Run: headless pygame with SDL's dummy video driver; simulated clock (each Clock.tick advances the game by its frame time, no real sleeping); random seed 0; keys injected as events and as key.get_pressed() state; no mouse input.
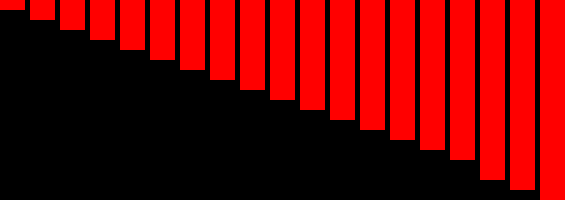
Frame 1 of 4 · flips 1–60 · no input
Frame 2 of 4 · flips 61–180 · tapped SPACE, RETURN · held RIGHT (→), D · screen unchanged from frame 1, image omitted
Frame 3 of 4 · flips 181–300 · held DOWN (↓), S · screen unchanged from frame 2, image omitted
Frame 4 of 4 · flips 301–420 · held LEFT (←), A, UP (↑), W · screen unchanged from frame 3, image omitted

The pygame program that drew these frames:

import pygame as pg
import random

pg.init()
win = pg.display.set_mode((565, 200))
pg.display.set_caption("visual sorter")
pg.display.flip()  
x = 0
y = 0

width = 25
# come up with a different way to create random stats, using random ig, 
height = [10,20,30,40,50,60,70,80,90,100,110,120,130,140,150,160,180,190,200]
# height = [ 20, 10, 30,140, 80, 70, 90,110,100,130,150, 50, 60,40,120,160]

# whats this do?
run = True

def show(height):
    for i in range(len(height)):
        pg.draw.rect(win, (255,0,0), (x+30*i, y, width, height[i]))
    
while run:
    execute = False
    pg.time.delay(10)
    keys = pg.key.get_pressed()
    for event in pg.event.get():
        if event.type == pg.QUIT:
            run=False
    if keys[pg.K_SPACE]:
        random.shuffle(height)
        execute = True
    if execute == False:
        win.fill((0,0,0))
        show(height)
        pg.display.update()
    
    else:
        for i in range(len(height)-1):
            for j in range(len(height)-1):
                if height[j] > height[j+1]:
                    t = height[j]
                    height[j] = height[j+1]
                    height[j+1] = t
                win.fill((0,0,0))
                show(height)
                pg.time.delay(50)
                pg.display.update()
     
pg.quit()
